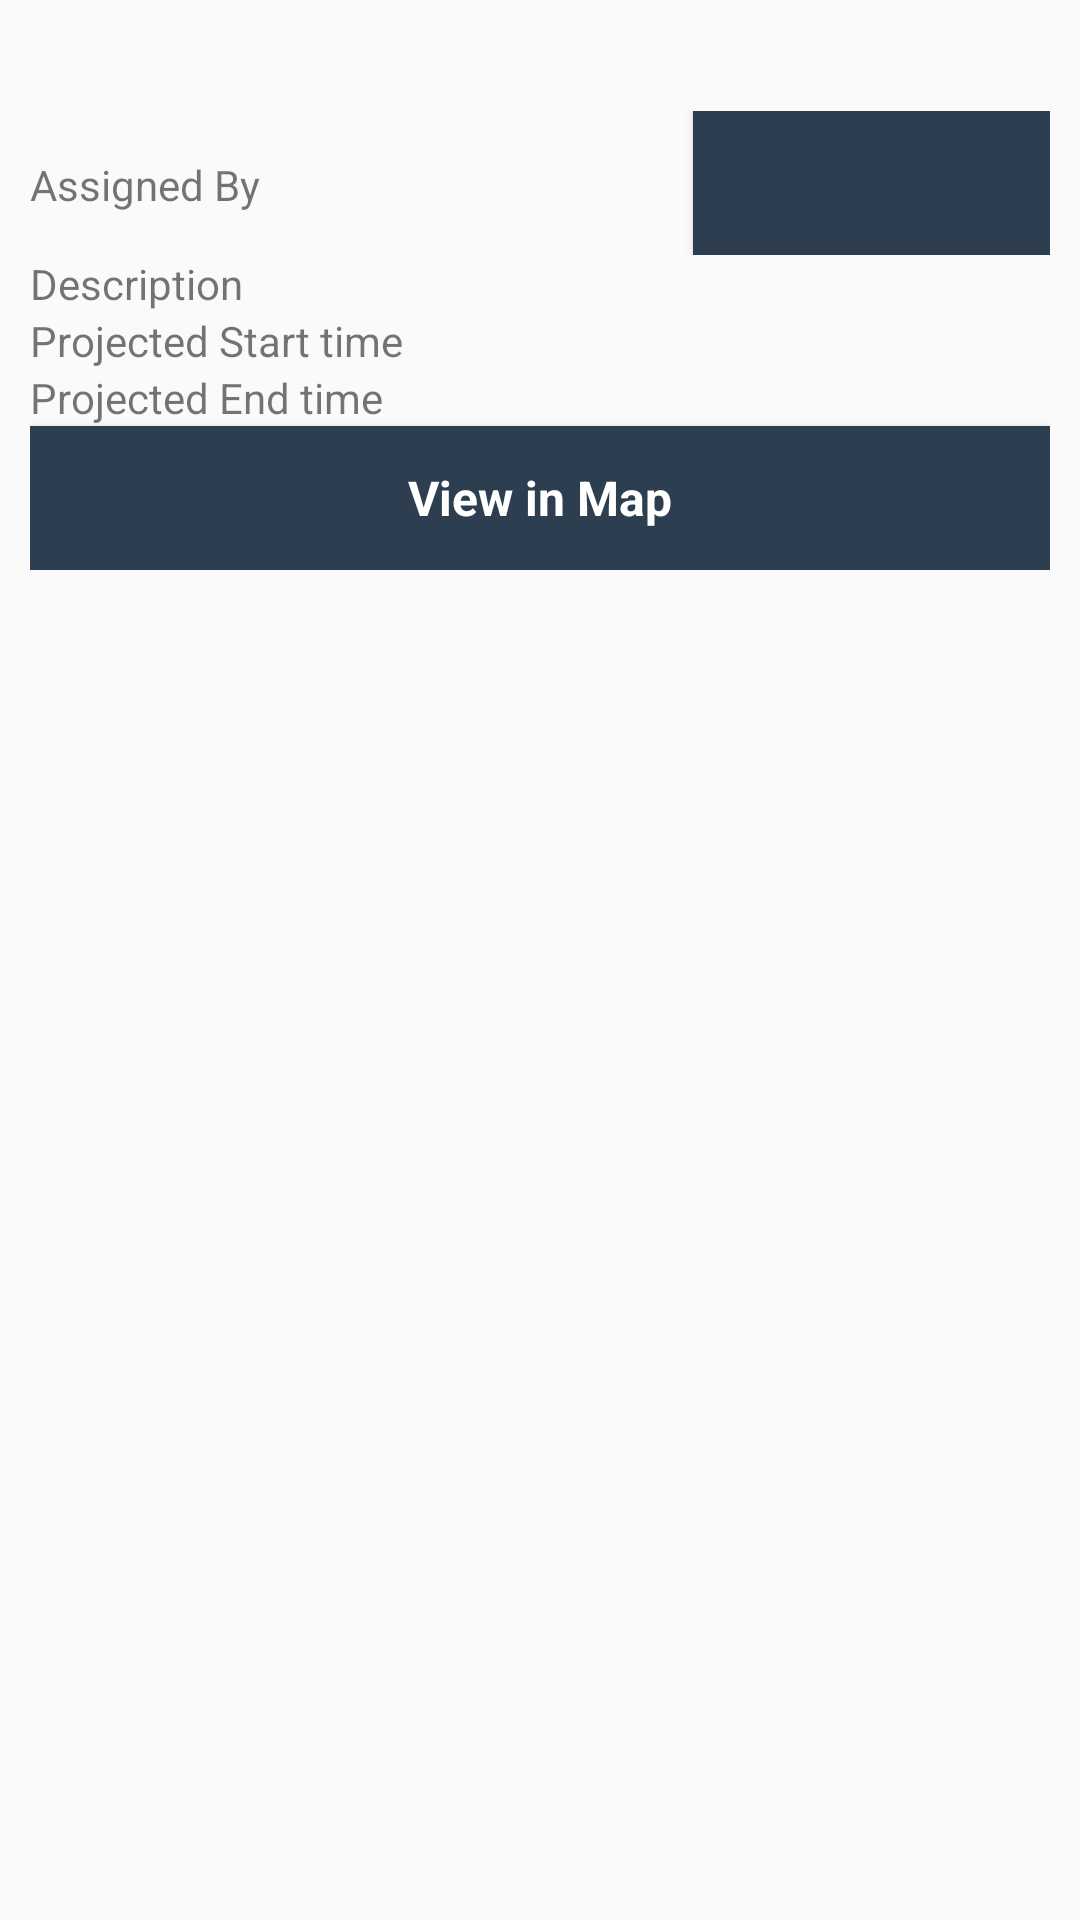

This screen was rendered from an Android layout file. Write that file and the resources it references.
<!-- AndroidManifest.xml: application theme AppTheme -->
<!-- res/layout/activity_viewtask_client_details.xml -->
<?xml version="1.0" encoding="utf-8"?>
<LinearLayout xmlns:android="http://schemas.android.com/apk/res/android"
    xmlns:tools="http://schemas.android.com/tools"
    android:id="@+id/activity_view_task_details1"
    android:layout_width="match_parent"
    android:layout_height="wrap_content"
    android:orientation="horizontal">

    <LinearLayout xmlns:android="http://schemas.android.com/apk/res/android"
        android:orientation="vertical" android:layout_width="match_parent"
        android:layout_height="wrap_content"
        android:padding="10dp">


        <LinearLayout
            android:layout_width="match_parent"
            android:layout_height="wrap_content"
            android:orientation="horizontal"
            android:weightSum="1.0"
            >

            <TextView
                android:text=""
                android:layout_width="match_parent"
                android:layout_height="match_parent"
                android:id="@+id/title"
                android:layout_weight=".25"
                android:textSize="20sp"
                />



        </LinearLayout>

        <LinearLayout
            android:layout_width="match_parent"
            android:layout_height="wrap_content"
            android:orientation="horizontal"
            android:weightSum="5">


            <TextView
                android:text="Assigned By"
                android:layout_width="0dp"
                android:layout_height="wrap_content"
                android:id="@+id/description1"
                android:layout_weight="1.5"/>

            <TextView
                android:text=""
                android:layout_width="0dp"
                android:layout_height="wrap_content"
                android:id="@+id/assignedto"
                android:layout_weight="1.75"/>

            <Button
                android:layout_width="0dp"
                android:layout_height="wrap_content"
                android:id="@+id/toggleButton"
                android:layout_weight="1.75"

                style="@style/CustomStyleButton"
                />
        </LinearLayout>


        <LinearLayout
            android:layout_width="match_parent"
            android:layout_height="wrap_content"
            android:orientation="vertical"
            android:id="@+id/show_hide">


            <LinearLayout
                android:layout_width="match_parent"
                android:layout_height="wrap_content"
                android:orientation="horizontal"
                android:weightSum="1.0">


                <TextView
                    android:text="Description"
                    android:layout_width="match_parent"
                    android:layout_height="wrap_content"
                    android:id="@+id/startdate1"
                    android:layout_weight=".75"/>

                <TextView
                    android:text=""
                    android:layout_width="match_parent"
                    android:layout_height="wrap_content"
                    android:id="@+id/description"
                    android:layout_weight=".25"/>

            </LinearLayout>
            <LinearLayout
                android:layout_width="match_parent"
                android:layout_height="wrap_content"
                android:orientation="horizontal"
                android:weightSum="4.0">


                <TextView
                    android:text="Projected Start time"
                    android:layout_width="0dp"
                    android:layout_height="wrap_content"
                    android:id="@+id/enddate1"
                    android:layout_weight="1.75"/>

                <TextView
                    android:text=""
                    android:layout_width="0dp"
                    android:layout_height="match_parent"
                    android:id="@+id/projectedstarttime"
                    android:layout_weight="2.25"/>




            </LinearLayout>

            <LinearLayout
                android:layout_width="match_parent"
                android:layout_height="wrap_content"
                android:orientation="horizontal"
                android:weightSum="4.0">


                <TextView
                    android:text="Projected End time"
                    android:layout_width="0dp"
                    android:layout_height="wrap_content"
                    android:id="@+id/enddate12"
                    android:layout_weight="1.75"/>

                <TextView
                    android:text=""
                    android:layout_width="0dp"
                    android:layout_height="match_parent"
                    android:id="@+id/projectedendtime"
                    android:layout_weight="2.25"/>




            </LinearLayout>
            <Button
                android:layout_width="match_parent"
                android:layout_height="match_parent"
                android:id="@+id/viewinmap"
                android:text="View in Map"
                style="@style/CustomStyleButton"/>
        </LinearLayout>
    </LinearLayout>
</LinearLayout>
<!-- resources referenced by this layout -->
<resources>
  <style name="CustomStyleButton" parent="@android:style/Widget.Button">
          <item name="android:textSize">16sp</item>
          <item name="android:textStyle">bold</item>
          <item name="android:textColor">#ffffff</item>
          <item name="android:gravity">center</item>
          <item name="android:state_hovered">true</item>
          <item name="android:state_pressed">true</item>
          <item name="android:shadowColor">#ffffff</item>
          <item name="android:shadowDx">1</item>
          <item name="android:shadowDy">1</item>
          <item name="android:background">#2C3E50</item>
          <item name="android:padding">10dip</item>
      </style>
  <style name="AppTheme" parent="Theme.AppCompat.Light.DarkActionBar">
          
          <item name="colorPrimary">@color/colorPrimary</item>
          <item name="colorPrimaryDark">@color/colorPrimaryDark</item>
          <item name="colorAccent">@color/colorPrimary</item>
          <item name="windowActionBar">false</item>
          <item name="windowNoTitle">true</item>
      </style>
  <color name="colorPrimary">#2C3E50</color>
  <color name="colorPrimaryDark">#303f9f</color>
</resources>
